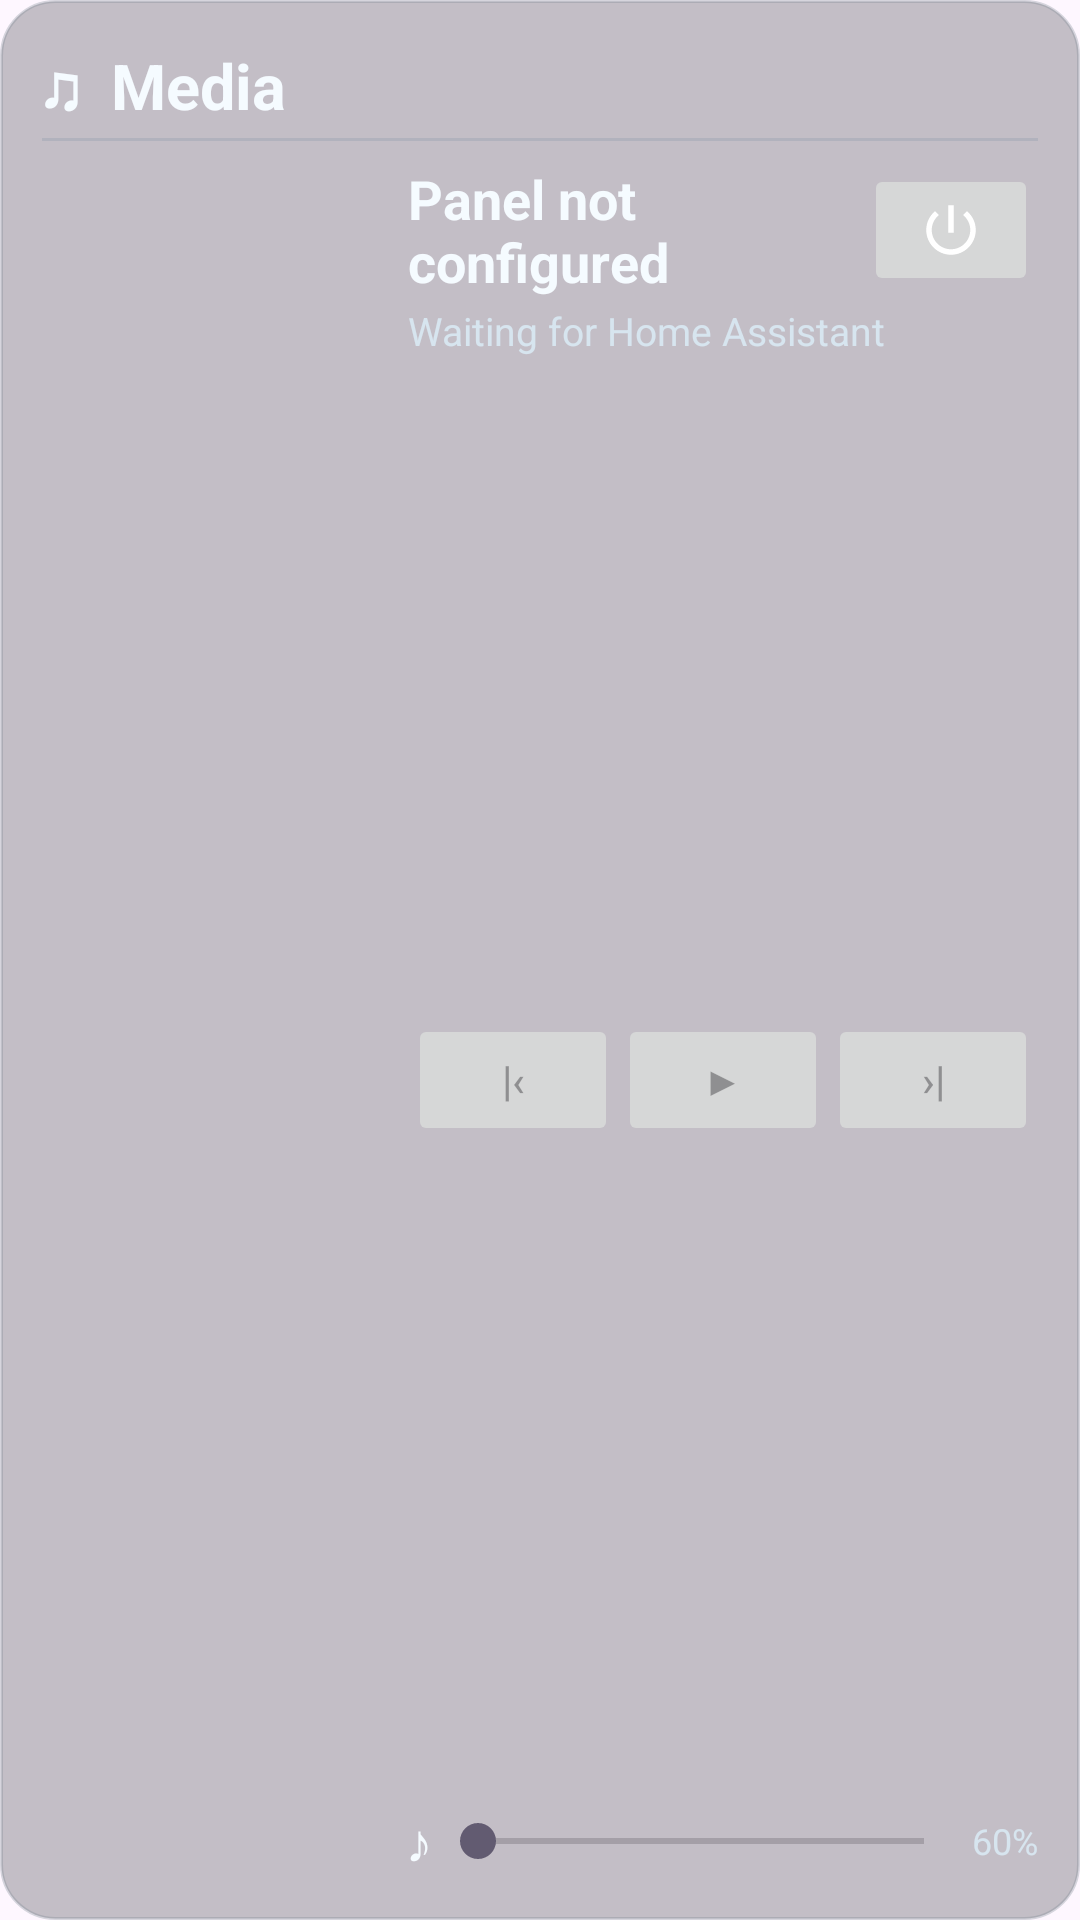

The Android layout XML behind this screen, and the referenced resources:
<!-- AndroidManifest.xml: application theme Theme.SonicSatilite -->
<!-- res/layout/dashboard_card_media.xml -->
<?xml version="1.0" encoding="utf-8"?>
<LinearLayout xmlns:android="http://schemas.android.com/apk/res/android" android:id="@+id/media_card" android:layout_width="0dp" android:layout_height="0dp" android:layout_margin="7dp" android:padding="14dp" android:orientation="vertical" android:background="@drawable/dashboard_card">
    <LinearLayout android:layout_width="match_parent" android:layout_height="wrap_content" android:gravity="center_vertical">
        <TextView android:layout_width="0dp" android:layout_height="wrap_content" android:layout_weight="1" android:text="♫  Media" android:textColor="#F5FBFF" android:textSize="21sp" android:textStyle="bold" />
    </LinearLayout>
    <View android:layout_width="match_parent" android:layout_height="1dp" android:layout_marginTop="3dp" android:background="#336C8494" />
    <LinearLayout android:layout_width="match_parent" android:layout_height="0dp" android:layout_weight="1" android:layout_marginTop="7dp" android:orientation="horizontal">
        <ImageView android:layout_width="108dp" android:layout_height="match_parent" android:src="@drawable/living_room_fallback" android:scaleType="centerCrop" android:contentDescription="Album art" />
        <LinearLayout android:layout_width="0dp" android:layout_height="match_parent" android:layout_weight="1" android:layout_marginStart="14dp" android:orientation="vertical">
            <LinearLayout android:layout_width="match_parent" android:layout_height="wrap_content" android:gravity="center_vertical" android:orientation="horizontal">
                <TextView android:id="@+id/media_title" android:layout_width="0dp" android:layout_height="wrap_content" android:layout_weight="1" android:text="Panel not configured" android:textColor="#F5FBFF" android:textSize="18sp" android:textStyle="bold" />
                <ImageButton android:id="@+id/media_power" android:layout_width="58dp" android:layout_height="44dp" android:src="@drawable/ic_power" android:scaleType="centerInside" android:padding="11dp" android:contentDescription="Power" android:enabled="false" />
            </LinearLayout>
            <TextView android:id="@+id/media_detail" android:layout_width="wrap_content" android:layout_height="wrap_content" android:layout_marginTop="2dp" android:text="Waiting for Home Assistant" android:textColor="#D7E5EF" android:textSize="13sp" />
            <LinearLayout android:layout_width="match_parent" android:layout_height="0dp" android:layout_weight="1" android:gravity="center" android:orientation="horizontal">
                <Button android:id="@+id/media_previous" android:layout_width="0dp" android:layout_height="44dp" android:layout_weight="1" android:text="|‹" android:enabled="false" />
                <Button android:id="@+id/media_play_pause" android:layout_width="0dp" android:layout_height="44dp" android:layout_weight="1" android:text="▶" android:enabled="false" />
                <Button android:id="@+id/media_next" android:layout_width="0dp" android:layout_height="44dp" android:layout_weight="1" android:text="›|" android:enabled="false" />
            </LinearLayout>
            <LinearLayout android:layout_width="match_parent" android:layout_height="wrap_content" android:gravity="center_vertical">
                <TextView android:layout_width="wrap_content" android:layout_height="wrap_content" android:text="♪" android:textColor="#F5FBFF" android:textSize="18sp" />
                <SeekBar android:id="@+id/media_volume" android:layout_width="0dp" android:layout_height="wrap_content" android:layout_weight="1" android:max="100" android:enabled="false" />
                <TextView android:id="@+id/media_volume_text" android:layout_width="wrap_content" android:layout_height="wrap_content" android:text="60%" android:textColor="#D7E5EF" android:textSize="12sp" />
            </LinearLayout>
        </LinearLayout>
    </LinearLayout>
</LinearLayout>
<!-- resources referenced by this layout -->
<resources>
  <!-- drawable dashboard_card (drawable) -->
  <?xml version="1.0" encoding="utf-8"?>
  <shape xmlns:android="http://schemas.android.com/apk/res/android"><corners android:radius="18dp"/><solid android:color="#4010161D"/><stroke android:width="1dp" android:color="#4A71808B"/><padding android:left="1dp" android:top="1dp" android:right="1dp" android:bottom="1dp" /></shape>
  <!-- drawable ic_power (drawable) -->
  <?xml version="1.0" encoding="utf-8"?>
  <vector xmlns:android="http://schemas.android.com/apk/res/android"
      android:width="24dp"
      android:height="24dp"
      android:viewportWidth="24"
      android:viewportHeight="24">
      <path
          android:fillColor="#FFFFFFFF"
          android:pathData="M11,3h2v10h-2zM17.83,5.17l-1.42,1.42C17.99,7.86 19,9.81 19,12c0,3.87 -3.13,7 -7,7s-7,-3.13 -7,-7c0,-2.19 1.01,-4.14 2.59,-5.41L6.17,5.17C4.23,6.82 3,9.26 3,12c0,4.97 4.03,9 9,9s9,-4.03 9,-9c0,-2.74 -1.23,-5.18 -3.17,-6.83z" />
  </vector>
  <style name="Theme.SonicSatilite" parent="Base.Theme.SonicSatilite" />
  <style name="Base.Theme.SonicSatilite" parent="Theme.Material3.DayNight.NoActionBar">
          
          
      </style>
</resources>
